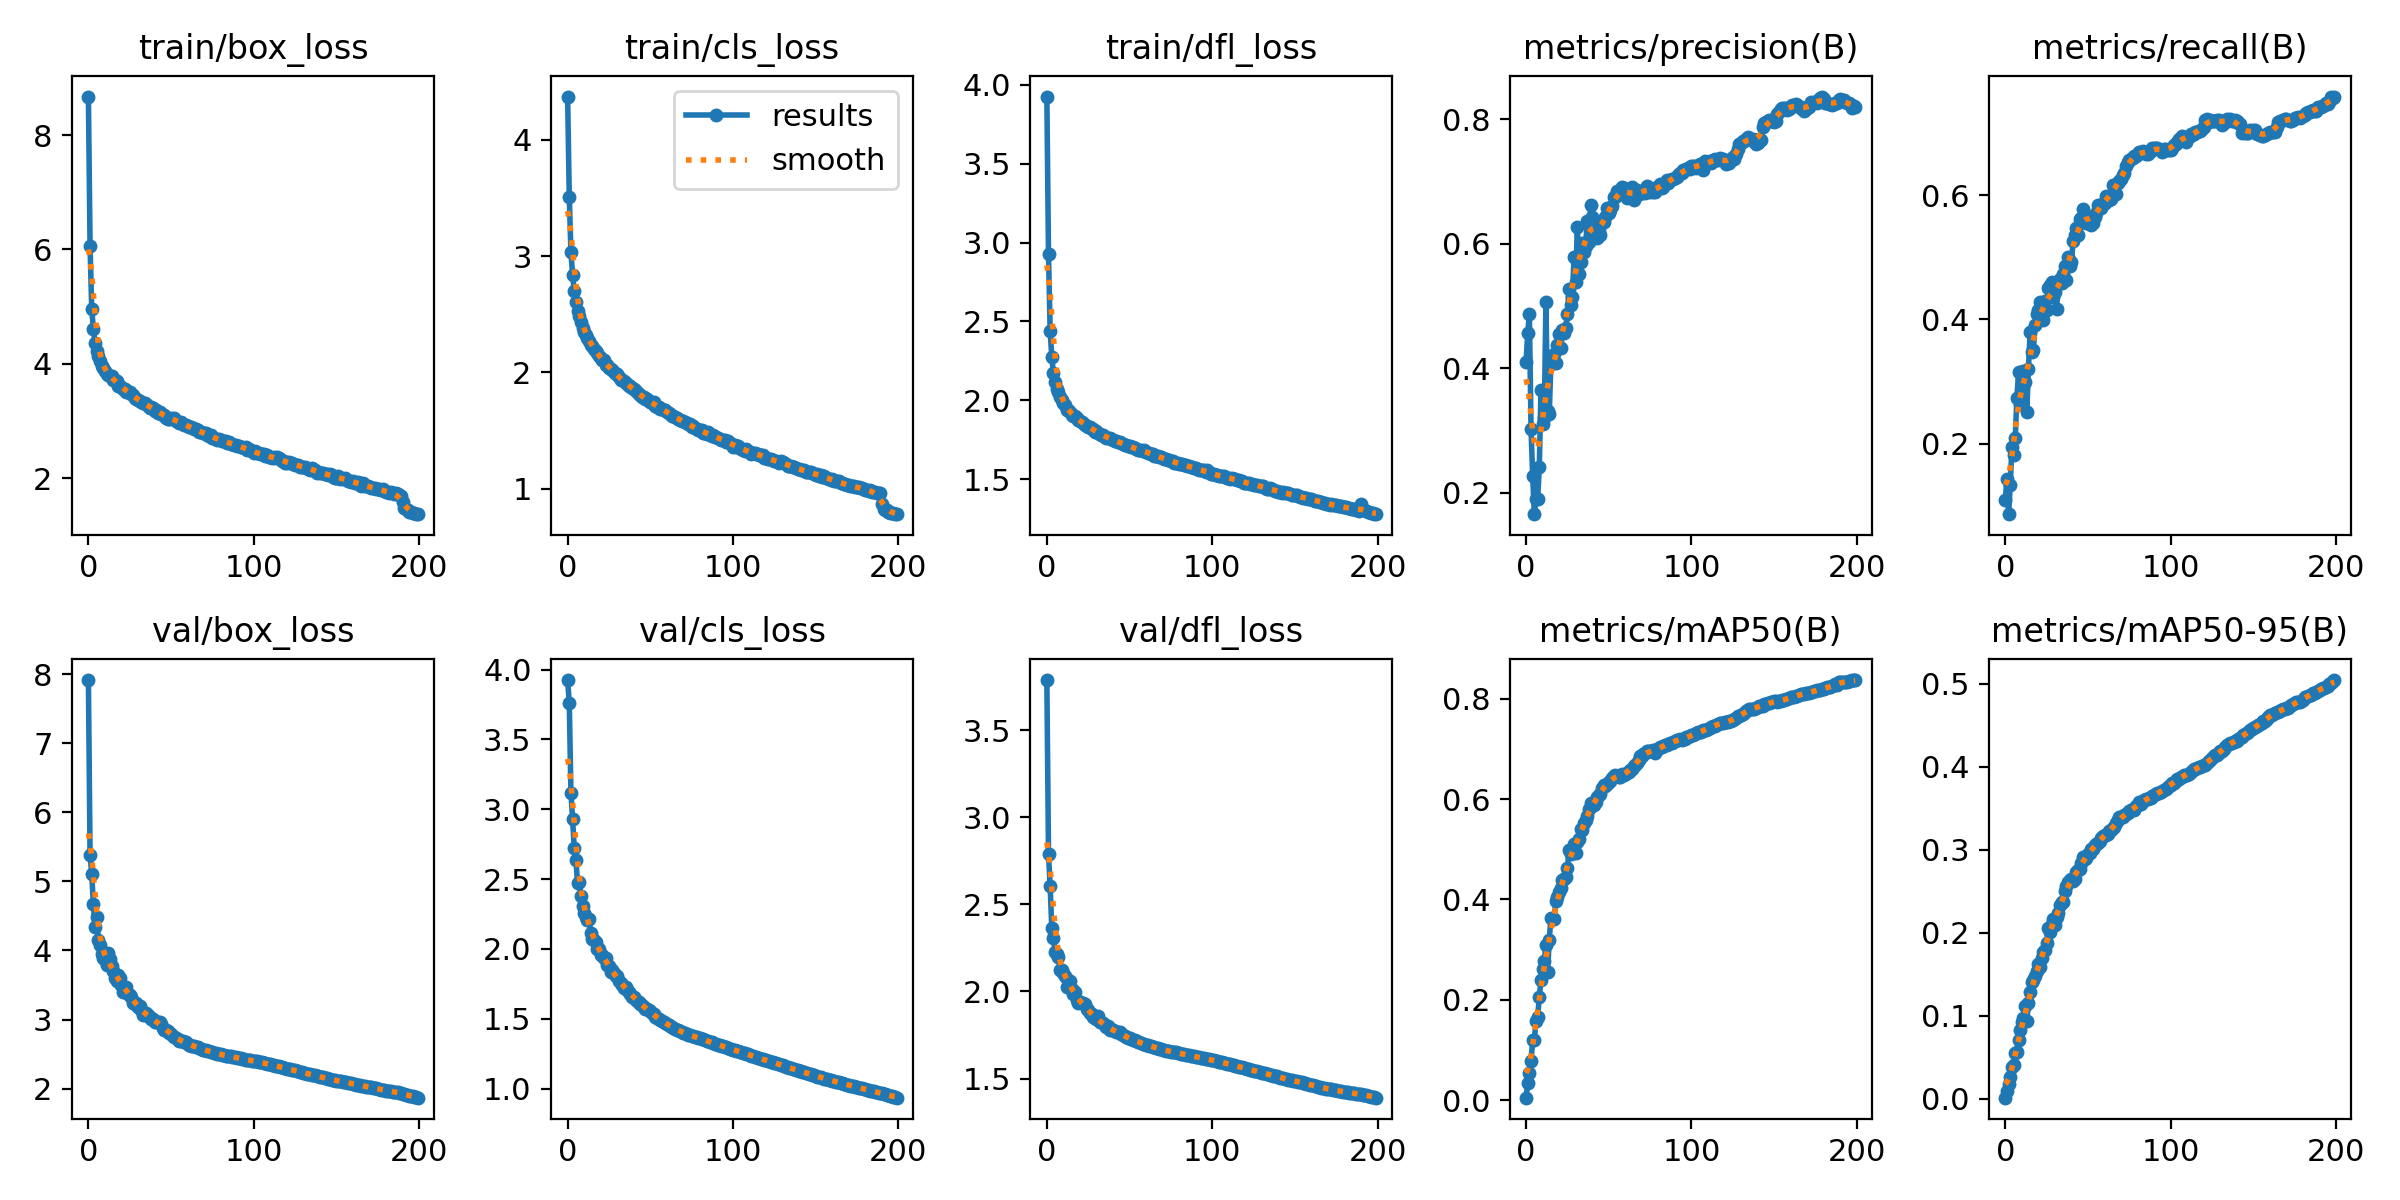

Data behind this chart, as committed beside it:
epoch, train/box_loss, train/cls_loss, train/dfl_loss, metrics/precision(B), metrics/recall(B), metrics/mAP50(B), metrics/mAP50-95(B), val/box_loss, val/cls_loss, val/dfl_loss, lr/pg0, lr/pg1, lr/pg2
0, 8.674, 4.373, 3.926, 0.41, 0.1104, 0.00517, 0.00129, 7.913, 3.926, 3.787, 0.00333, 0.00333, 0.00333
1, 6.063, 3.512, 2.927, 0.4574, 0.1437, 0.03392, 0.0098, 5.383, 3.762, 2.787, 0.00663, 0.00663, 0.00663
2, 4.966, 3.033, 2.44, 0.4871, 0.08683, 0.05346, 0.01826, 5.109, 3.119, 2.604, 0.009897, 0.009897, 0.009897
3, 4.613, 2.84, 2.272, 0.3024, 0.1338, 0.07758, 0.02606, 4.672, 2.929, 2.362, 0.009851, 0.009851, 0.009851
4, 4.354, 2.701, 2.174, 0.2264, 0.1948, 0.12, 0.03827, 4.345, 2.724, 2.308, 0.009851, 0.009851, 0.009851
5, 4.223, 2.602, 2.116, 0.1657, 0.1814, 0.1203, 0.04092, 4.482, 2.64, 2.224, 0.009802, 0.009802, 0.009802
6, 4.141, 2.524, 2.075, 0.1905, 0.2089, 0.1578, 0.05476, 4.151, 2.471, 2.216, 0.009753, 0.009753, 0.009753
7, 4.053, 2.483, 2.053, 0.1906, 0.2739, 0.1661, 0.0562, 4.08, 2.478, 2.197, 0.009703, 0.009703, 0.009703
8, 3.953, 2.435, 2.022, 0.241, 0.3148, 0.2056, 0.07041, 3.955, 2.382, 2.124, 0.009654, 0.009654, 0.009654
9, 3.919, 2.381, 2.002, 0.3652, 0.2636, 0.2394, 0.08293, 3.884, 2.31, 2.121, 0.009604, 0.009604, 0.009604
10, 3.868, 2.351, 1.981, 0.31, 0.3161, 0.2612, 0.09201, 3.861, 2.255, 2.104, 0.009555, 0.009555, 0.009555
11, 3.815, 2.318, 1.971, 0.3208, 0.3171, 0.278, 0.09782, 3.791, 2.227, 2.088, 0.009505, 0.009505, 0.009505
12, 3.811, 2.298, 1.942, 0.5064, 0.2997, 0.3089, 0.112, 3.969, 2.204, 2.026, 0.009456, 0.009456, 0.009456
13, 3.791, 2.268, 1.938, 0.3307, 0.2518, 0.2561, 0.09335, 3.872, 2.215, 2.066, 0.009406, 0.009406, 0.009406
14, 3.785, 2.236, 1.924, 0.3265, 0.3205, 0.319, 0.1158, 3.78, 2.111, 2.059, 0.009357, 0.009357, 0.009357
15, 3.709, 2.228, 1.909, 0.4068, 0.3793, 0.3624, 0.1288, 3.696, 2.067, 2.015, 0.009307, 0.009307, 0.009307
16, 3.719, 2.205, 1.903, 0.4155, 0.3481, 0.3609, 0.1407, 3.601, 2.061, 1.988, 0.009258, 0.009258, 0.009258
17, 3.694, 2.186, 1.901, 0.423, 0.351, 0.362, 0.1429, 3.551, 2.048, 1.997, 0.009208, 0.009208, 0.009208
18, 3.615, 2.166, 1.887, 0.4085, 0.3909, 0.3977, 0.1481, 3.64, 2.002, 1.95, 0.009158, 0.009158, 0.009158
19, 3.609, 2.137, 1.875, 0.4376, 0.408, 0.4058, 0.1538, 3.594, 1.999, 1.934, 0.009109, 0.009109, 0.009109
20, 3.59, 2.126, 1.868, 0.4548, 0.4158, 0.4151, 0.1628, 3.502, 1.958, 1.941, 0.009059, 0.009059, 0.009059
21, 3.567, 2.103, 1.864, 0.4321, 0.4286, 0.4223, 0.1586, 3.401, 1.954, 1.935, 0.00901, 0.00901, 0.00901
22, 3.563, 2.108, 1.859, 0.4615, 0.4033, 0.438, 0.1694, 3.456, 1.936, 1.932, 0.00896, 0.00896, 0.00896
23, 3.503, 2.061, 1.841, 0.4561, 0.3997, 0.441, 0.1769, 3.475, 1.938, 1.927, 0.008911, 0.008911, 0.008911
24, 3.507, 2.063, 1.84, 0.4646, 0.4294, 0.445, 0.1788, 3.369, 1.887, 1.902, 0.008861, 0.008861, 0.008861
25, 3.501, 2.042, 1.834, 0.4876, 0.4154, 0.4633, 0.1878, 3.349, 1.876, 1.891, 0.008812, 0.008812, 0.008812
26, 3.465, 2.032, 1.832, 0.5281, 0.4508, 0.4988, 0.2052, 3.332, 1.832, 1.874, 0.008762, 0.008762, 0.008762
27, 3.455, 2.021, 1.821, 0.5023, 0.4553, 0.4905, 0.2008, 3.233, 1.848, 1.872, 0.008713, 0.008713, 0.008713
28, 3.405, 2.004, 1.817, 0.5145, 0.4607, 0.4999, 0.2104, 3.228, 1.825, 1.853, 0.008663, 0.008663, 0.008663
29, 3.389, 1.984, 1.801, 0.5788, 0.4359, 0.5112, 0.2168, 3.246, 1.803, 1.845, 0.008614, 0.008614, 0.008614
30, 3.368, 1.982, 1.807, 0.5388, 0.4435, 0.493, 0.2099, 3.175, 1.803, 1.841, 0.008564, 0.008564, 0.008564
31, 3.357, 1.961, 1.794, 0.6275, 0.4167, 0.5136, 0.219, 3.197, 1.767, 1.857, 0.008515, 0.008515, 0.008515
32, 3.329, 1.938, 1.788, 0.5516, 0.458, 0.5211, 0.224, 3.142, 1.758, 1.823, 0.008466, 0.008466, 0.008466
33, 3.31, 1.933, 1.781, 0.5709, 0.4655, 0.5406, 0.2338, 3.07, 1.741, 1.824, 0.008416, 0.008416, 0.008416
34, 3.311, 1.923, 1.781, 0.6015, 0.4584, 0.5377, 0.2366, 3.06, 1.721, 1.818, 0.008367, 0.008367, 0.008367
35, 3.287, 1.91, 1.77, 0.5867, 0.4737, 0.5518, 0.2372, 3.099, 1.729, 1.805, 0.008317, 0.008317, 0.008317
36, 3.261, 1.897, 1.764, 0.5962, 0.4857, 0.5573, 0.2507, 3.069, 1.709, 1.796, 0.008268, 0.008268, 0.008268
37, 3.232, 1.884, 1.764, 0.637, 0.4642, 0.5666, 0.2563, 3.042, 1.689, 1.799, 0.008218, 0.008218, 0.008218
38, 3.243, 1.879, 1.762, 0.6026, 0.5007, 0.5804, 0.2611, 3.001, 1.677, 1.78, 0.008169, 0.008169, 0.008169
39, 3.229, 1.863, 1.755, 0.6631, 0.4862, 0.5916, 0.2637, 3.006, 1.659, 1.786, 0.008119, 0.008119, 0.008119
40, 3.179, 1.855, 1.752, 0.6432, 0.492, 0.5894, 0.2652, 2.967, 1.655, 1.777, 0.00807, 0.00807, 0.00807
41, 3.199, 1.845, 1.744, 0.6129, 0.5267, 0.5874, 0.262, 2.965, 1.644, 1.773, 0.00802, 0.00802, 0.00802
42, 3.143, 1.833, 1.742, 0.6284, 0.5358, 0.5948, 0.2647, 2.968, 1.63, 1.768, 0.007971, 0.007971, 0.007971
43, 3.156, 1.813, 1.736, 0.6091, 0.5473, 0.6031, 0.2727, 2.963, 1.62, 1.766, 0.007921, 0.007921, 0.007921
44, 3.125, 1.805, 1.736, 0.6208, 0.5354, 0.6083, 0.2761, 2.932, 1.603, 1.765, 0.007872, 0.007872, 0.007872
45, 3.111, 1.79, 1.728, 0.6148, 0.5609, 0.6099, 0.2767, 2.883, 1.599, 1.754, 0.007822, 0.007822, 0.007822
46, 3.102, 1.786, 1.727, 0.6334, 0.5626, 0.6229, 0.2846, 2.85, 1.584, 1.749, 0.007772, 0.007772, 0.007772
47, 3.056, 1.769, 1.72, 0.6349, 0.578, 0.628, 0.2911, 2.847, 1.573, 1.743, 0.007723, 0.007723, 0.007723
48, 3.031, 1.767, 1.717, 0.6433, 0.5623, 0.6267, 0.2886, 2.83, 1.57, 1.738, 0.007673, 0.007673, 0.007673
49, 3.042, 1.755, 1.713, 0.6574, 0.5549, 0.6295, 0.2904, 2.809, 1.561, 1.734, 0.007624, 0.007624, 0.007624
50, 3.053, 1.744, 1.709, 0.6493, 0.5649, 0.6343, 0.2948, 2.794, 1.553, 1.731, 0.007574, 0.007574, 0.007574
51, 3.042, 1.741, 1.704, 0.6537, 0.5638, 0.6362, 0.2965, 2.763, 1.54, 1.725, 0.007525, 0.007525, 0.007525
52, 3.044, 1.742, 1.704, 0.6604, 0.5519, 0.6416, 0.301, 2.754, 1.531, 1.723, 0.007476, 0.007476, 0.007476
53, 3.007, 1.715, 1.696, 0.6759, 0.5551, 0.6461, 0.301, 2.736, 1.513, 1.722, 0.007426, 0.007426, 0.007426
54, 2.99, 1.702, 1.69, 0.6745, 0.564, 0.6476, 0.3061, 2.714, 1.502, 1.716, 0.007377, 0.007377, 0.007377
55, 2.956, 1.704, 1.688, 0.6853, 0.5707, 0.6459, 0.3069, 2.69, 1.496, 1.711, 0.007327, 0.007327, 0.007327
56, 2.978, 1.686, 1.683, 0.6807, 0.5848, 0.6443, 0.3075, 2.69, 1.49, 1.708, 0.007278, 0.007278, 0.007278
57, 2.945, 1.687, 1.683, 0.6822, 0.5837, 0.6442, 0.311, 2.683, 1.487, 1.705, 0.007228, 0.007228, 0.007228
58, 2.924, 1.676, 1.679, 0.6914, 0.5796, 0.649, 0.3147, 2.676, 1.48, 1.7, 0.007178, 0.007178, 0.007178
59, 2.933, 1.681, 1.685, 0.6896, 0.5849, 0.648, 0.3163, 2.668, 1.472, 1.697, 0.007129, 0.007129, 0.007129
... 140 more rows
